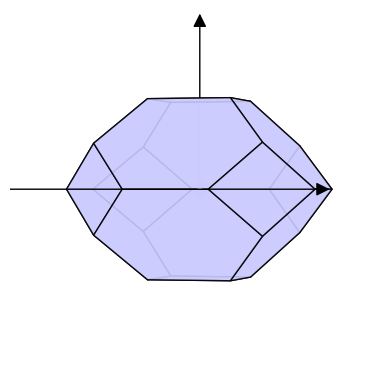

The matplotlib source for this figure:
"""Module to compute the Brillouin zone of a crystal."""

from collections import defaultdict
import warnings
from typing import Union

import numpy as np
from scipy.spatial import Voronoi, ConvexHull, Delaunay


def get_BZ(
    b1: Union[list, np.array], b2: Union[list, np.array], b3: Union[list, np.array]
) -> dict:
    """Get the faces of the BZ given the three vectors b1,b2,b3.

    Args:
        b1 (Union[list, np.array]): First vector of the reciprocal lattice.
        b2 (Union[list, np.array]): Second vector of the reciprocal lattice.
        b3 (Union[list, np.array]): Third vector of the reciprocal lattice.

    Returns:
        dict: Both triangular faces (oriented) and flat faces (if your
            plotting library prefers these - these are not oriented for the
            time being)
    """
    warnings.warn(
        '`get_BZ` is deprecated, use the `BZ` class instead, to represent a brillouine zone. '
        'The faces and triangles can be accesses as attributes.',
        UserWarning,
    )

    bz = BZ(b1, b2, b3)

    faces_data = {
        'triangles_vertices': bz.triangles_vertices,
        'triangles': bz.triangles,
        'faces': bz.faces,
    }

    return faces_data


class BZ:
    """Class to compute the Brillouin zone of a crystal."""

    def __init__(
        self,
        b1: Union[list, np.array],
        b2: Union[list, np.array],
        b3: Union[list, np.array],
    ) -> None:
        """Initialize the Brillouin zone."""
        self._b_vectors = (b1, b2, b3)
        self._initialize_BZ(b1, b2, b3)

    @property
    def b_vectors(self) -> tuple:
        """Return the reciprocal lattice vectors."""
        return self._b_vectors

    @property
    def hull(self) -> ConvexHull:
        """Return the convex hull of the Brillouin zone."""
        return self._hull

    @property
    def delaunay(self) -> Delaunay:
        """Return the Delaunay triangulation of the Brillouin zone."""
        return self._delaunay

    @property
    def triangles_vertices(self) -> Union[list, np.array]:
        """Return the vertices of the triangles of the Brillouin zone."""
        return self._triangles_vertices

    @property
    def triangles(self) -> Union[list, np.array]:
        """Return the triangles of the Brillouin zone."""
        return self._triangles

    @property
    def faces(self) -> Union[list, np.array]:
        """Return the faces of the Brillouin zone."""
        return self._faces

    def _get_missing_point(self, tr: Union[list, np.array], p1: int, p2: int) -> int:
        """
        tr is a list of 3 indices (the indices of the vertices of a given triangle).
        p1 and p2 must be in the tr list, the third index is returned.

        ValueError is raised if more than one entry is not among p1 and p2,
        or if all points are among p1 and p2 (e.g. a point repeated twice)
        """
        missing = None
        for vertex in tr:
            if vertex not in (p1, p2):
                if missing is not None:
                    raise ValueError('Two missing points found...')
                missing = vertex

        if missing is None:
            raise ValueError('No missing points!')

        return missing

    def _are_coplanar(
        self,
        v1: Union[list, np.array],
        v2: Union[list, np.array],
        v3: Union[list, np.array],
    ) -> bool:
        """
        v1, v2, v3: 3D vectors.
        Return True if they are coplanar, False otherwise
        """
        return float(abs(np.dot(np.cross(v1, v2), v3))) < 1.0e-6

    def _initialize_BZ(
        self,
        b1: Union[list, np.array],
        b2: Union[list, np.array],
        b3: Union[list, np.array],
    ) -> None:
        """
        Get the faces of the BZ given the three vectors b1,b2,b3.
        Return both triangular faces (oriented) and flat faces (if your
            plotting library prefers these - these are not oriented for the
            time being)
        """
        ret_data = {}

        supercell_size = 3  # Is this enough?

        # G-vectors
        points3d = []
        central_idx = None
        for i in range(-supercell_size, supercell_size + 1):
            for j in range(-supercell_size, supercell_size + 1):
                for k in range(-supercell_size, supercell_size + 1):
                    if i == 0 and j == 0 and k == 0:
                        central_idx = len(points3d)
                    points3d.append(
                        i * np.array(b1) + j * np.array(b2) + k * np.array(b3)
                    )

        # Get Voronois
        vor3d = Voronoi(np.array(points3d))
        # Get the vertices of the central" Voronoi( around the origin G=0)
        central_voronoi_3d = np.array(
            [
                vor3d.vertices[idx]
                for idx in vor3d.regions[vor3d.point_region[central_idx]]
            ]
        )

        # Get the convex hull of these points (all triangular faces)
        hull = ConvexHull(central_voronoi_3d)

        ## REORIENT TRIANGLES
        ## NOTE! TODO: I should do the same for faces
        ret_data['triangles_vertices'] = hull.points.tolist()
        ## Naive one
        # ret_data['triangles'] = hull.simplices.tolist()
        ## Instead, I orient them all
        ret_data['triangles'] = []
        for simplex in hull.simplices:
            points = np.array([hull.points[i] for i in simplex])
            center = points.sum(axis=0) / float(len(points))

            # Get normal vector (with direction!)
            normal = np.cross(center - points[1], center - points[0])
            # Normalize, then rescale to a small value
            normal = normal / np.linalg.norm(normal)
            max_length = np.sqrt((points**2).sum(axis=1).max())
            normal /= max_length
            normal *= 1.0e-4
            point_up = center + normal
            point_down = center - normal
            delaunay = Delaunay(hull.points)
            is_up_inside = delaunay.find_simplex(point_up) >= 0
            is_down_inside = delaunay.find_simplex(point_down) >= 0

            if is_up_inside and not is_down_inside:
                correct_orientation = True
            elif not is_up_inside and is_down_inside:
                correct_orientation = False
            else:
                inside_outside_string = 'inside' if is_up_inside else 'outside'
                print(
                    f'WARNING! Both vectors are {inside_outside_string}... not changing orientation'
                )
                correct_orientation = True

            if correct_orientation:
                ret_data['triangles'].append(simplex.tolist())
            else:
                ret_data['triangles'].append(simplex[::-1].tolist())

        # print hull.area, hull.volume

        # Get edge-sharing faces
        # edges has as key a tuple (sorted) with the indices of the two vertices of
        # the shared edge; the value are the indices of the triangles
        edges = defaultdict(list)
        for simplex_idx, simplex in enumerate(hull.simplices):
            edges[tuple(sorted([simplex[0], simplex[1]]))].append(simplex_idx)
            edges[tuple(sorted([simplex[1], simplex[2]]))].append(simplex_idx)
            edges[tuple(sorted([simplex[2], simplex[0]]))].append(simplex_idx)
        # convert to dictionary of lists (from defaultdict of sets)
        edges = dict(edges)

        ### Create now the list of faces, merging the triangles that share an
        ### edge and are coplanar. Note: this works only if up to two triangles
        ### must be merged; if three or more, this will not produce the expected
        ### result
        # print edges

        # Store merge operations to perform
        merge_with = defaultdict(set)

        # List of found simplices that have been merged; will be used at the
        # end to add the triangles that have not been merged, if any
        # TODO (was not commented out before but never used)
        # merged_simplices = []
        for (p1, p2), triangles in edges.items():
            # I do it many times, but it's the easiest way (and anyway it's
            # a set, so it should be fast: I add a point to be merged with
            # itself
            merge_with[triangles[0]].add(triangles[0])
            merge_with[triangles[1]].add(triangles[1])

            if len(triangles) != 2:
                # An edge shared by less (or more) than 2 triangles?
                print('Warning!', p1, p2, triangles)
            else:
                # Check if two triangles are coplanar: get the other two
                # vertices that are not on the shared edge
                otherpoint0 = self._get_missing_point(
                    hull.simplices[triangles[0]], p1, p2
                )
                otherpoint1 = self._get_missing_point(
                    hull.simplices[triangles[1]], p1, p2
                )
                # The actual vector coordinates
                otherpoint0_p = hull.points[otherpoint0]
                otherpoint1_p = hull.points[otherpoint1]
                p1_p = hull.points[p1]
                p2_p = hull.points[p2]

                # Check if they are coplanar
                if self._are_coplanar(
                    p2_p - p1_p, otherpoint0_p - p1_p, otherpoint1_p - p1_p
                ):
                    merge_with[triangles[0]].add(triangles[1])
                    merge_with[triangles[1]].add(triangles[0])

        # PROBLEM TO SOLVE: we have to put together all groups
        ## E.g. we have now:
        # 0: [0, 3]
        # 1: [1, 2, 3]
        # 2: [1, 2]
        # 3: [0, 1, 3]
        ## We should get instead for all [0,1,2,3]
        # So we have to do a pass to merge them all
        # The algorithm below is probably wrong (actually, it is only
        # probably inefficient)

        # for k, v in merge_with.items():
        #    print "{}: {}".format(k, list(v))

        # Iterate untile convergence - not sure this is correct
        has_changed = True
        while has_changed:
            has_changed = False
            # Add the missing ones
            for tr in range(len(hull.simplices)):
                for other1 in merge_with[tr]:
                    for other2 in merge_with[tr]:
                        if other1 not in merge_with[other2]:
                            has_changed = True
                            merge_with[other2].add(other1)
                        if other2 not in merge_with[other1]:
                            has_changed = True
                            merge_with[other1].add(other2)

        # convert to dict, and most importantly convert to list and sort
        merge_with = {k: sorted(v) for k, v in merge_with.items()}

        # Assign to the smallest integer idx
        merge_group = {k: v[0] for k, v in merge_with.items()}

        groups = defaultdict(list)
        # I create a reverse index
        for k, v in merge_group.items():
            groups[v].append(k)

        # List of faces (elements are lists of vertex ids)
        faces = []

        for group in groups.values():
            if len(group) == 1:
                faces.append(
                    [hull.points[point_idx] for point_idx in hull.simplices[group[0]]]
                )
            else:
                # Get all points
                all_points_idx = sorted(
                    set(np.concatenate([hull.simplices[g] for g in group]))
                )

                all_points_coords = [
                    hull.points[point_idx] for point_idx in all_points_idx
                ]
                # Find projection in 2D: I first choose a first vector (between
                # two points v1; I find the orthogonal vector to the plane b;
                # I find a second vector v2 orthogonal to v1 and on the plane
                # (<=> orthogonal to v1 and b); I normalize v1 and v2;
                # I get the components of the vectors w.r.t. v1 and v2
                # NOTE: there is at least 1 triangle => at least 3 points
                v1 = all_points_coords[1] - all_points_coords[0]
                temp_v2 = all_points_coords[2] - all_points_coords[0]
                b = np.cross(v1, temp_v2)
                v2 = np.cross(v1, b)
                # Normalize
                v1 = v1 / np.linalg.norm(v1)
                v2 = v2 / np.linalg.norm(v2)
                # get components
                x = [np.dot(point, v1) for point in all_points_coords]
                y = [np.dot(point, v2) for point in all_points_coords]
                # 2. do convexhull in 2D
                hull_face2d = ConvexHull(np.array([x, y]).T)
                # 3. get point indices of convex hull, convert back to original
                # 3D indices
                # 2dhull.vertices contains the segments, but with ids in the
                # smaller subset. We want the indices in the initial set:
                actual_points_idx = [
                    all_points_idx[subset_idx] for subset_idx in hull_face2d.vertices
                ]
                # 4. add to faces list
                faces.append(
                    [hull.points[point_idx].tolist() for point_idx in actual_points_idx]
                )

        ret_data['faces'] = faces

        self._hull = hull
        self._delaunay = Delaunay(hull.points)

        self._triangles_vertices = ret_data['triangles_vertices']
        self._triangles = ret_data['triangles']
        self._faces = ret_data['faces']

    def is_inside_bz(self, p: Union[list, np.array]) -> bool:
        """Check if a point is within the convex hull of the Brillouin zone.

        Args:
            p (Union[list, np.array]): Point to check.

        Returns:
            bool: True if the point is inside the Brillouin zone, False otherwise.
        """
        # returns -1 if no solution is found
        return self._delaunay.find_simplex(p) >= 0


if __name__ == '__main__':
    import matplotlib.pyplot as plt  # pylint: disable=import-error
    from mpl_toolkits.mplot3d.art3d import Poly3DCollection  # pylint: disable=import-error

    # draw a vector
    from matplotlib.patches import FancyArrowPatch  # pylint: disable=import-error
    from mpl_toolkits.mplot3d import proj3d  # pylint: disable=import-error

    class Arrow3D(FancyArrowPatch):
        def __init__(self, xs, ys, zs, *args, **kwargs):
            FancyArrowPatch.__init__(self, (0, 0), (0, 0), *args, **kwargs)
            self._verts3d = xs, ys, zs

        def do_3d_projection(self, renderer=None):  # pylint: disable=unused-argument
            xs3d, ys3d, zs3d = self._verts3d
            xs, ys, zs = proj3d.proj_transform(xs3d, ys3d, zs3d, self.axes.M)
            self.set_positions((xs[0], ys[0]), (xs[1], ys[1]))
            return np.min(zs)

    ##SC
    # faces_data = get_BZ(b1 = [1,0,0], b2 = [0,1,0], b3 = [0,0,1])
    ##BCC
    # faces_data = get_BZ(b1 = [1,1,0], b2 = [1,0,1], b3 = [0,1,1])
    ##FCC
    bz = BZ(b1=[1, 1, -1], b2=[1, -1, 1], b3=[-1, 1, 1])

    faces_coords = bz.faces

    faces_count = defaultdict(int)
    for face in faces_coords:
        faces_count[len(face)] += 1

    for num_sides in sorted(faces_count.keys()):
        print(f'{num_sides} faces: {faces_count[num_sides]}')

    fig = plt.figure()
    ax = fig.add_subplot(111, projection='3d')
    ax.add_collection(
        Poly3DCollection(
            faces_coords, linewidth=1, alpha=0.9, edgecolor='k', facecolor='#ccccff'
        )
    )

    # draw origin
    ax.scatter([0], [0], [0], color='g', s=100)

    axes_length = 2
    # Add axes
    ax.add_artist(
        Arrow3D(
            (0, axes_length),
            (0, 0),
            (0, 0),
            mutation_scale=20,
            lw=1,
            arrowstyle='-|>',
            color='k',
        )
    )
    ax.add_artist(
        Arrow3D(
            (0, 0),
            (0, axes_length),
            (0, 0),
            mutation_scale=20,
            lw=1,
            arrowstyle='-|>',
            color='k',
        )
    )
    ax.add_artist(
        Arrow3D(
            (0, 0),
            (0, 0),
            (0, axes_length),
            mutation_scale=20,
            lw=1,
            arrowstyle='-|>',
            color='k',
        )
    )

    ## Reset limits
    ax.set_xlim(-1, 1)
    ax.set_ylim(-1, 1)
    ax.set_zlim(-1, 1)
    ax.axis('off')
    ax.view_init(elev=0, azim=60)

    plt.show()
